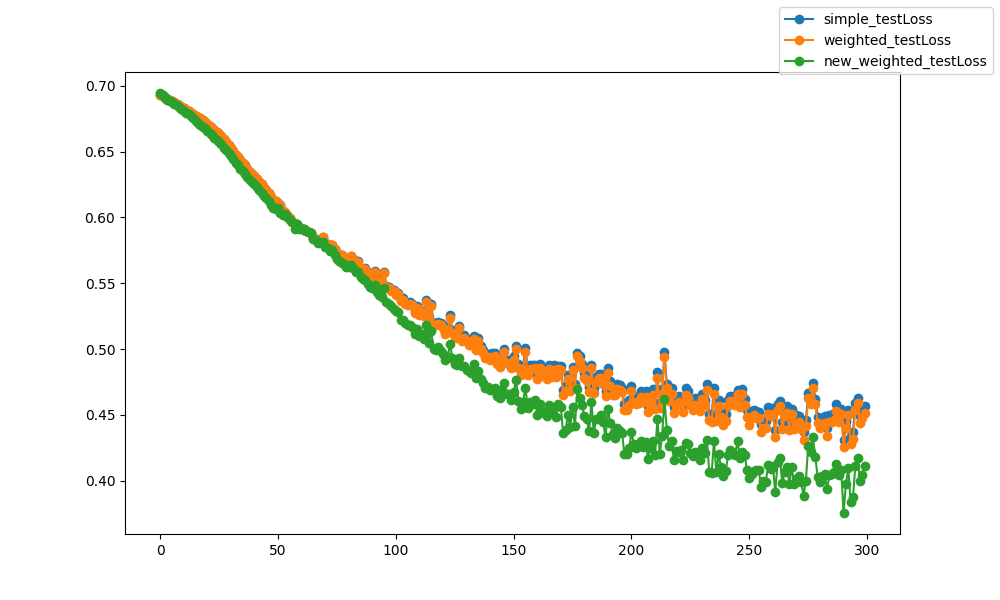

Source data for this figure (header and first rows):
epoch, epoch, simple_testLoss, weighted_testLoss, new_weighted_testLoss
0, 0, 0.6931, 0.6931, 0.6944
1, 1, 0.6921, 0.6921, 0.6932
2, 2, 0.6909, 0.6909, 0.6912
3, 3, 0.69, 0.69, 0.6895
4, 4, 0.6892, 0.6891, 0.6884
5, 5, 0.6884, 0.6884, 0.6876
6, 6, 0.6874, 0.6873, 0.686
7, 7, 0.6863, 0.6863, 0.685
8, 8, 0.6853, 0.6853, 0.6839
9, 9, 0.6839, 0.6839, 0.6821
10, 10, 0.6828, 0.6828, 0.6811
11, 11, 0.6815, 0.6815, 0.6793
12, 12, 0.6806, 0.6806, 0.6781
13, 13, 0.6796, 0.6796, 0.6768
14, 14, 0.6784, 0.6784, 0.6753
15, 15, 0.6773, 0.6773, 0.6732
16, 16, 0.6764, 0.6764, 0.672
17, 17, 0.6752, 0.6752, 0.6704
18, 18, 0.674, 0.674, 0.6688
19, 19, 0.6726, 0.6726, 0.6678
20, 20, 0.6709, 0.6709, 0.6659
21, 21, 0.6697, 0.6697, 0.6644
22, 22, 0.6679, 0.6679, 0.6624
23, 23, 0.6661, 0.6661, 0.6605
24, 24, 0.6648, 0.6648, 0.6589
25, 25, 0.6634, 0.6634, 0.6573
26, 26, 0.6617, 0.6617, 0.6555
27, 27, 0.6592, 0.6592, 0.653
28, 28, 0.6571, 0.6571, 0.6509
29, 29, 0.6549, 0.6549, 0.6487
30, 30, 0.6527, 0.6527, 0.6466
31, 31, 0.6501, 0.6501, 0.6441
32, 32, 0.6475, 0.6475, 0.6417
33, 33, 0.6455, 0.6455, 0.6395
34, 34, 0.6433, 0.6433, 0.6371
35, 35, 0.6415, 0.6416, 0.6352
36, 36, 0.6396, 0.6396, 0.6331
37, 37, 0.6369, 0.637, 0.6306
38, 38, 0.6346, 0.6346, 0.6282
39, 39, 0.633, 0.633, 0.6271
40, 40, 0.6312, 0.6312, 0.6251
41, 41, 0.6293, 0.6294, 0.6233
42, 42, 0.6268, 0.6269, 0.6208
43, 43, 0.6251, 0.6252, 0.6188
44, 44, 0.6226, 0.6227, 0.6165
45, 45, 0.6207, 0.6208, 0.6146
46, 46, 0.6186, 0.6187, 0.6125
47, 47, 0.6153, 0.6154, 0.6097
48, 48, 0.6132, 0.6133, 0.6073
49, 49, 0.6121, 0.6122, 0.6061
50, 50, 0.6109, 0.611, 0.6075
51, 51, 0.6091, 0.6092, 0.603
52, 52, 0.6051, 0.6051, 0.6018
53, 53, 0.6037, 0.6038, 0.6028
54, 54, 0.602, 0.602, 0.6002
55, 55, 0.5995, 0.5996, 0.5978
56, 56, 0.5968, 0.5968, 0.5963
57, 57, 0.5953, 0.5954, 0.5912
58, 58, 0.5938, 0.5939, 0.5947
59, 59, 0.5925, 0.5926, 0.5911
... 240 more rows
